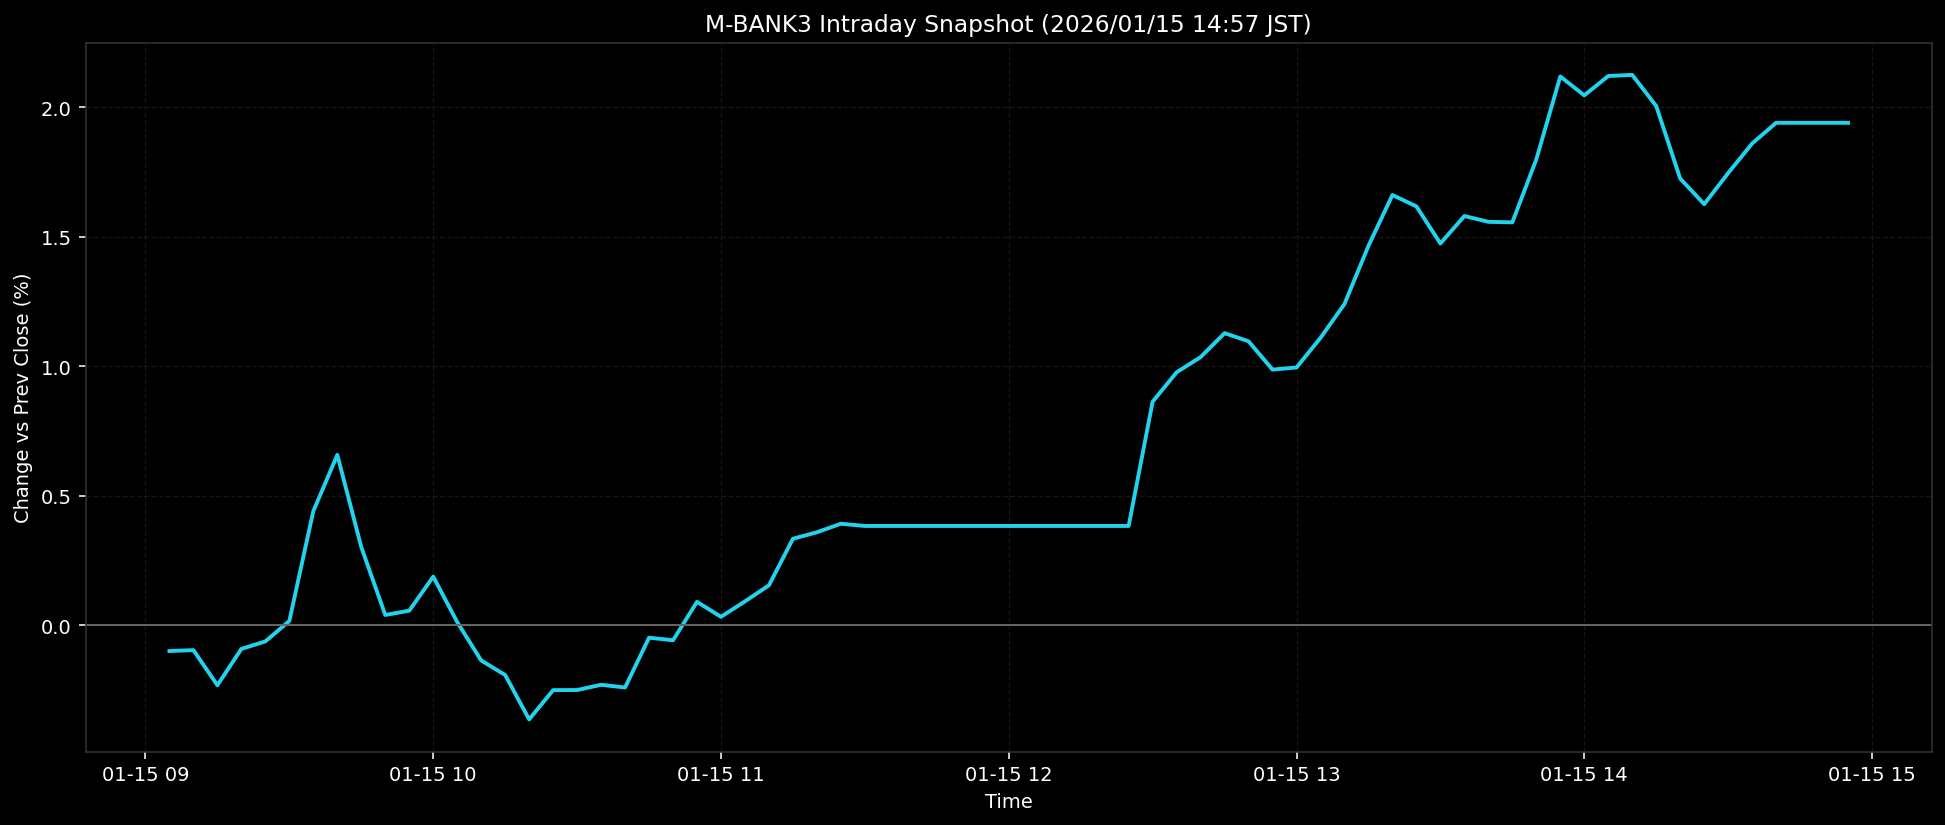

The table this chart was drawn from, first rows:
ts, pct
2026-01-15T09:05:00+0900, -0.0989
2026-01-15T09:10:00+0900, -0.0956
2026-01-15T09:15:00+0900, -0.2309
2026-01-15T09:20:00+0900, -0.0908
2026-01-15T09:25:00+0900, -0.0618
2026-01-15T09:30:00+0900, 0.0171
2026-01-15T09:35:00+0900, 0.4411
2026-01-15T09:40:00+0900, 0.6581
2026-01-15T09:45:00+0900, 0.3023
2026-01-15T09:50:00+0900, 0.0402
2026-01-15T09:55:00+0900, 0.0568
2026-01-15T10:00:00+0900, 0.1882
2026-01-15T10:05:00+0900, 0.0128
2026-01-15T10:10:00+0900, -0.1355
2026-01-15T10:15:00+0900, -0.1915
2026-01-15T10:20:00+0900, -0.3628
2026-01-15T10:25:00+0900, -0.25
2026-01-15T10:30:00+0900, -0.2496
2026-01-15T10:35:00+0900, -0.2293
2026-01-15T10:40:00+0900, -0.2397
2026-01-15T10:45:00+0900, -0.0475
2026-01-15T10:50:00+0900, -0.0574
2026-01-15T10:55:00+0900, 0.0908
2026-01-15T11:00:00+0900, 0.0332
2026-01-15T11:05:00+0900, 0.0927
2026-01-15T11:10:00+0900, 0.1547
2026-01-15T11:15:00+0900, 0.3344
2026-01-15T11:20:00+0900, 0.3595
2026-01-15T11:25:00+0900, 0.3923
2026-01-15T11:30:00+0900, 0.3838
2026-01-15T11:35:00+0900, 0.3838
2026-01-15T11:40:00+0900, 0.3838
2026-01-15T11:45:00+0900, 0.3838
2026-01-15T11:50:00+0900, 0.3838
2026-01-15T11:55:00+0900, 0.3838
2026-01-15T12:00:00+0900, 0.3838
2026-01-15T12:05:00+0900, 0.3838
2026-01-15T12:10:00+0900, 0.3838
2026-01-15T12:15:00+0900, 0.3838
2026-01-15T12:20:00+0900, 0.3838
2026-01-15T12:25:00+0900, 0.3838
2026-01-15T12:30:00+0900, 0.8635
2026-01-15T12:35:00+0900, 0.9769
2026-01-15T12:40:00+0900, 1.036
2026-01-15T12:45:00+0900, 1.128
2026-01-15T12:50:00+0900, 1.097
2026-01-15T12:55:00+0900, 0.9872
2026-01-15T13:00:00+0900, 0.9955
2026-01-15T13:05:00+0900, 1.11
2026-01-15T13:10:00+0900, 1.24
2026-01-15T13:15:00+0900, 1.465
2026-01-15T13:20:00+0900, 1.661
2026-01-15T13:25:00+0900, 1.617
2026-01-15T13:30:00+0900, 1.474
2026-01-15T13:35:00+0900, 1.58
2026-01-15T13:40:00+0900, 1.558
2026-01-15T13:45:00+0900, 1.556
2026-01-15T13:50:00+0900, 1.799
2026-01-15T13:55:00+0900, 2.119
2026-01-15T14:00:00+0900, 2.046
... 11 more rows
